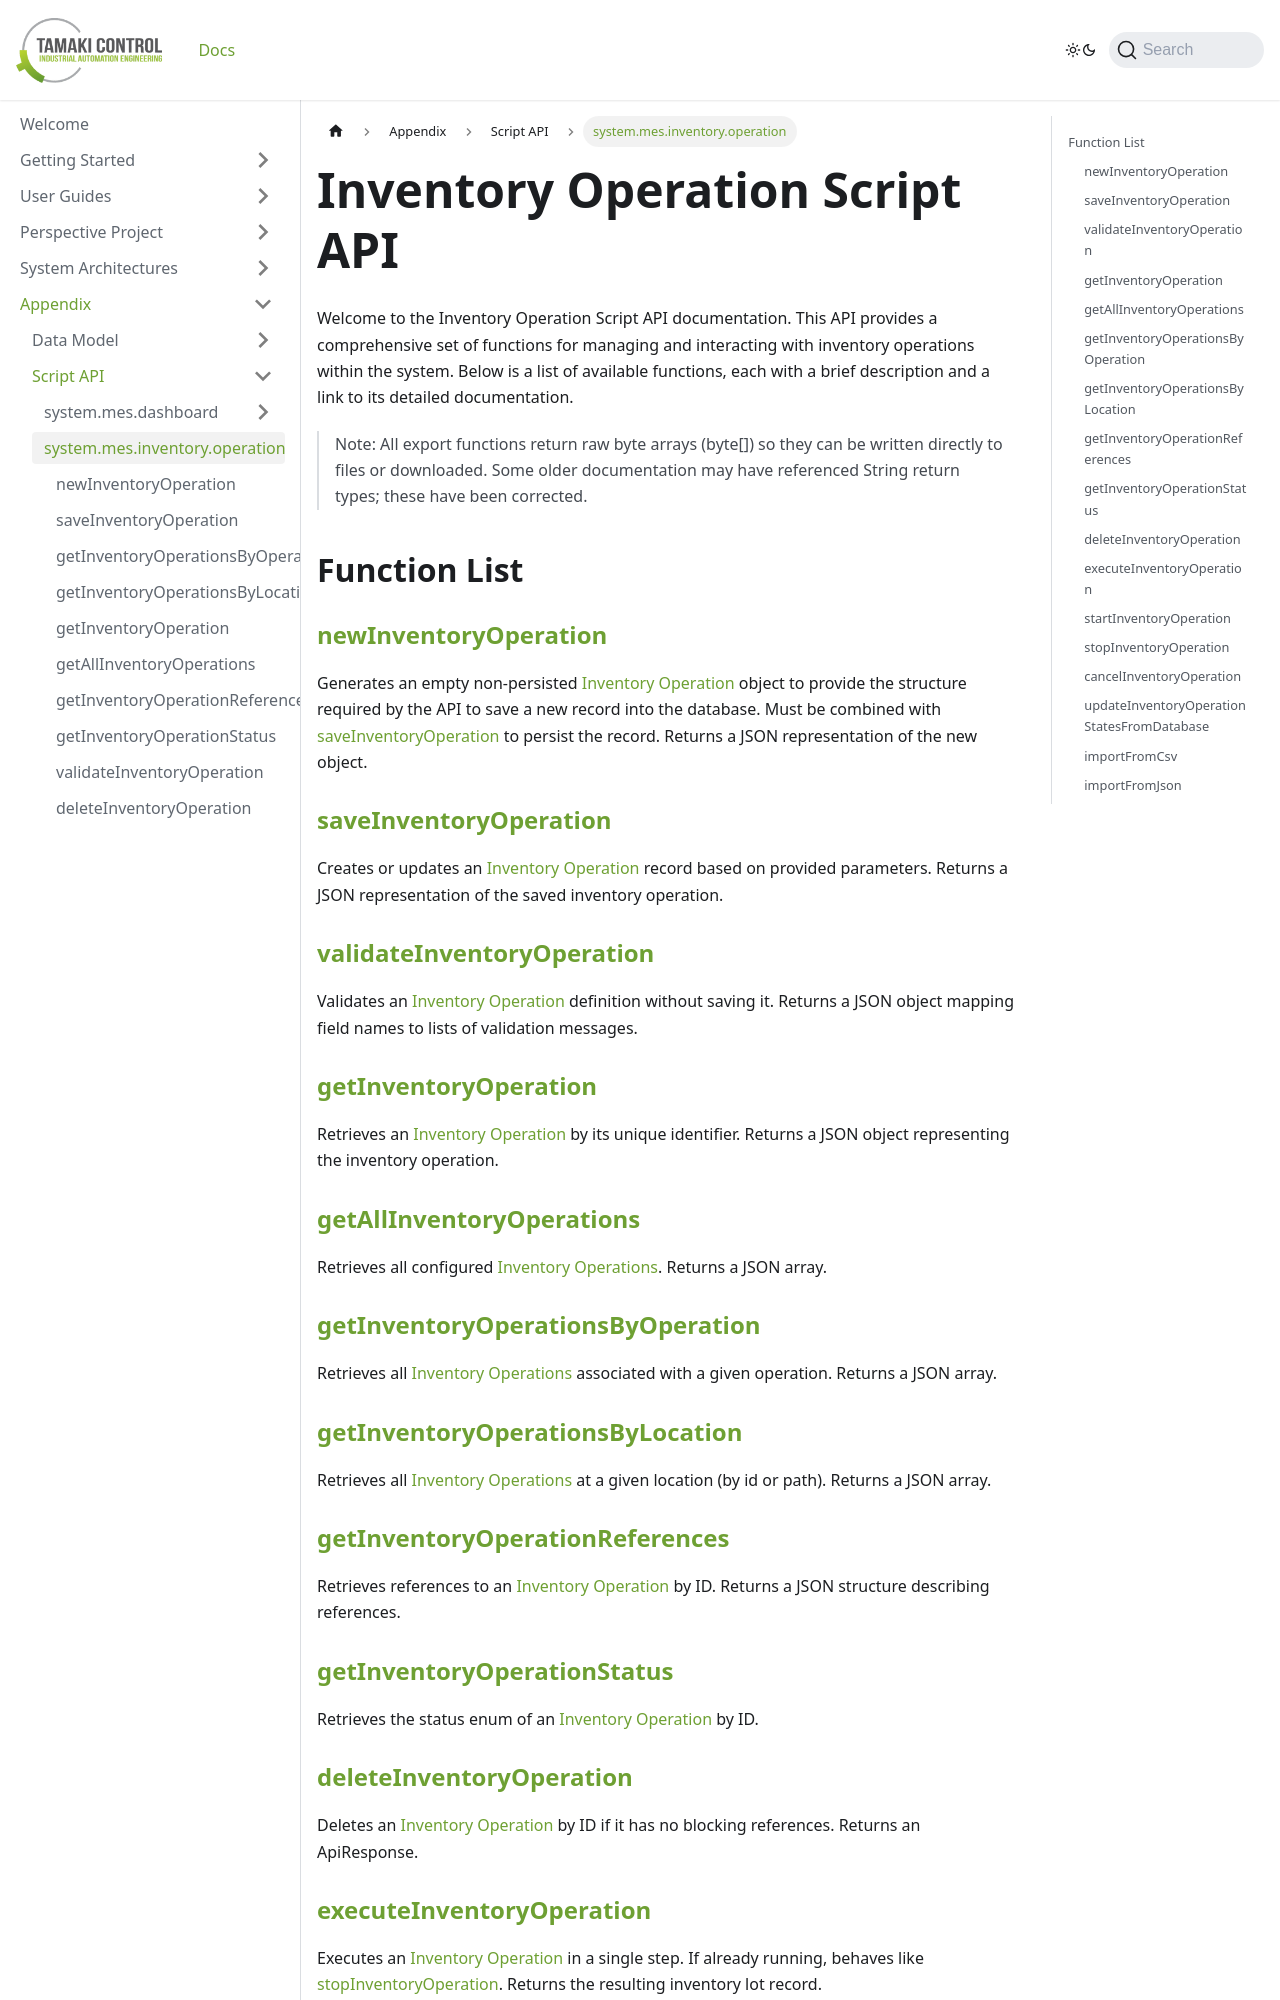

repository: TamakiControl/tamaki-mes-docs · page: docs/appendix/script-api/inventory-operation-script-api/intro/index.html · generator: docusaurus

---
sidebar_position: 1
title: "Introduction to Inventory Operation Script API"
description: "Overview of functions available in the Inventory Operation Script API."
---

# Inventory Operation Script API

Welcome to the Inventory Operation Script API documentation. This API provides a comprehensive set of functions for managing and interacting with inventory operations within the system. Below is a list of available functions, each with a brief description and a link to its detailed documentation.

> Note: All export functions return raw byte arrays (byte[]) so they can be written directly to files or downloaded. Some older documentation may have referenced String return types; these have been corrected.

## Function List

### [newInventoryOperation](./new-inventory-operation)

Generates an empty non-persisted [Inventory Operation](../../data-model/inventory-operation-model/inventory-operation) object to provide the structure required by the API to save a new record into the database. Must be combined with [saveInventoryOperation](./save-inventory-operation) to persist the record. Returns a JSON representation of the new object.

### [saveInventoryOperation](./save-inventory-operation)

Creates or updates an [Inventory Operation](../../data-model/inventory-operation-model/inventory-operation) record based on provided parameters. Returns a JSON representation of the saved inventory operation.

### [validateInventoryOperation](./validate-inventory-operation)

Validates an [Inventory Operation](../../data-model/inventory-operation-model/inventory-operation) definition without saving it. Returns a JSON object mapping field names to lists of validation messages.

### [getInventoryOperation](./get-inventory-operation)

Retrieves an [Inventory Operation](../../data-model/inventory-operation-model/inventory-operation) by its unique identifier. Returns a JSON object representing the inventory operation.

### [getAllInventoryOperations](./get-all-inventory-operations)

Retrieves all configured [Inventory Operations](../../data-model/inventory-operation-model/inventory-operation). Returns a JSON array.

### [getInventoryOperationsByOperation](./get-inventory-operations-by-operation)

Retrieves all [Inventory Operations](../../data-model/inventory-operation-model/inventory-operation) associated with a given operation. Returns a JSON array.

### [getInventoryOperationsByLocation](./get-inventory-operations-by-location)

Retrieves all [Inventory Operations](../../data-model/inventory-operation-model/inventory-operation) at a given location (by id or path). Returns a JSON array.

### [getInventoryOperationReferences](./get-inventory-operation-references)

Retrieves references to an [Inventory Operation](../../data-model/inventory-operation-model/inventory-operation) by ID. Returns a JSON structure describing references.

### [getInventoryOperationStatus](./get-inventory-operation-status)

Retrieves the status enum of an [Inventory Operation](../../data-model/inventory-operation-model/inventory-operation) by ID.
